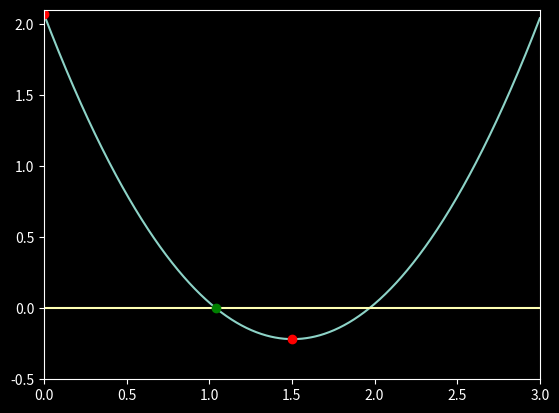

Source code (Python):
%matplotlib inline
import numpy as np
import matplotlib.pyplot as plt
plt.style.use('dark_background')

#define a function to find the roots of
def function_for_roots(x):
    a=1.01
    b=-3.04
    c=2.07
    return a*x**2+b*x+c

#validate our initial bracket
def check_initial_value(f,m_min,x_max,tol):
    
    #check initial guess
    y_min=f(x_min)
    y_max=f(x_max)
    
    #check that xmin and xmax bracket a root (multiply to (-))
    if(y_min*y_max>0.0):
        print("No zero crossing found in the range ",x_min,"to ",x_max)
        s="f(%f)=%f,f(%f=%f)" % (x_min,y_min,x_max,y_max)
        print(s)
        return 0
    
    #if xmin is a root, then return flag==1
    if(np.fabs(y_min)<tol):
        return 1
    #if xmax is a root, then return flag==2
    if(np.fabs(y_max)<tol):
        return 2
    #if we reach this point, the bracket is valid
    return 3

def bisection_root_finding(f,x_min_start,x_max_start,tol):
    #this fucntion uses bisection search to find a root of f
    x_min=x_min_start
    x_max=x_max_start
    x_mid=0.0
    
    y_min=f(x_min)
    y_max=f(x_max)
    y_mid=0.0
    
    max_iters=10000
    i=0
    
    #check the initial values
    flag=check_initial_value(f,x_min,x_max,tol)
    
    if(flag==0):
        print("Error in bisection_root_finding")
        raise ValueError("Initial values invalid ",x_min,m_max)
    elif(flag==1):
        #we got lucky
        return x_min
    elif(flag==2):
        return x_max
    #if we reach here, then conduct the search 
    #set a flag
    while(flag):
        #set our point
        x_mid=0.5*(x_min+x_max)
        y_mid=f(x_mid)
        
        #check if x_mid is a root
        if(np.fabs(y_mid)<tol):
            flag=0
            print("Number of iterations = ",i)
        else:
            #x_mid is not a root
            #if the product of the function at the midpoint and at one of the 
            #end points is greater than 0, replace this endpoint
            if(f(x_min)*f(x_mid)>0):
                #replace x_min with x_mid
                x_min=x_mid
            else:
                #replace x_max with x_mid
                x_max=x_mid
        #print out the iteration
        print(x_min,f(x_min),x_max,f(x_max))

        #count the iteration
        i+=1

        #if we have surpassed max_iters, exit
        if(i>=max_iters):
            print("Exceeded max number of iterations ",i)
            s="Min bracket f(%f) = %f" % (x_min,f(x_min))
            print(s)
            s="Max bracket f(%f) = %f" % (x_max,f(x_max))
            print(s)
            s="Mid bracket f(%f) = %f" % (x_mid,f(x_mid))
            print(s)
            raise StopIteration('Stopping iterations after ', i," iterations")

    return x_mid

x_min=0.0
x_max=1.5
tolerance=1.0e-6

print(x_min,function_for_roots(x_min))
print(x_max,function_for_roots(x_max))

x_root = bisection_root_finding(function_for_roots,x_min,x_max,tolerance)
y_root = function_for_roots(x_root)

s="Root found within y(%f) = %f" % (x_root,y_root)
print(s)

#plot our function
x = np.linspace(0, 3, 1000)
y = function_for_roots(x)
plt.plot(x,y)

#plot a horizontal line at y=0
z=np.zeros(1000)
plt.plot(x,z)

plt.plot(x_root, y_root, 'go')

plt.plot(x_min, function_for_roots(x_min), 'ro')
plt.plot(x_max, function_for_roots(x_max), 'ro')

plt.xlim([0,3])
plt.ylim([-0.5,2.1])